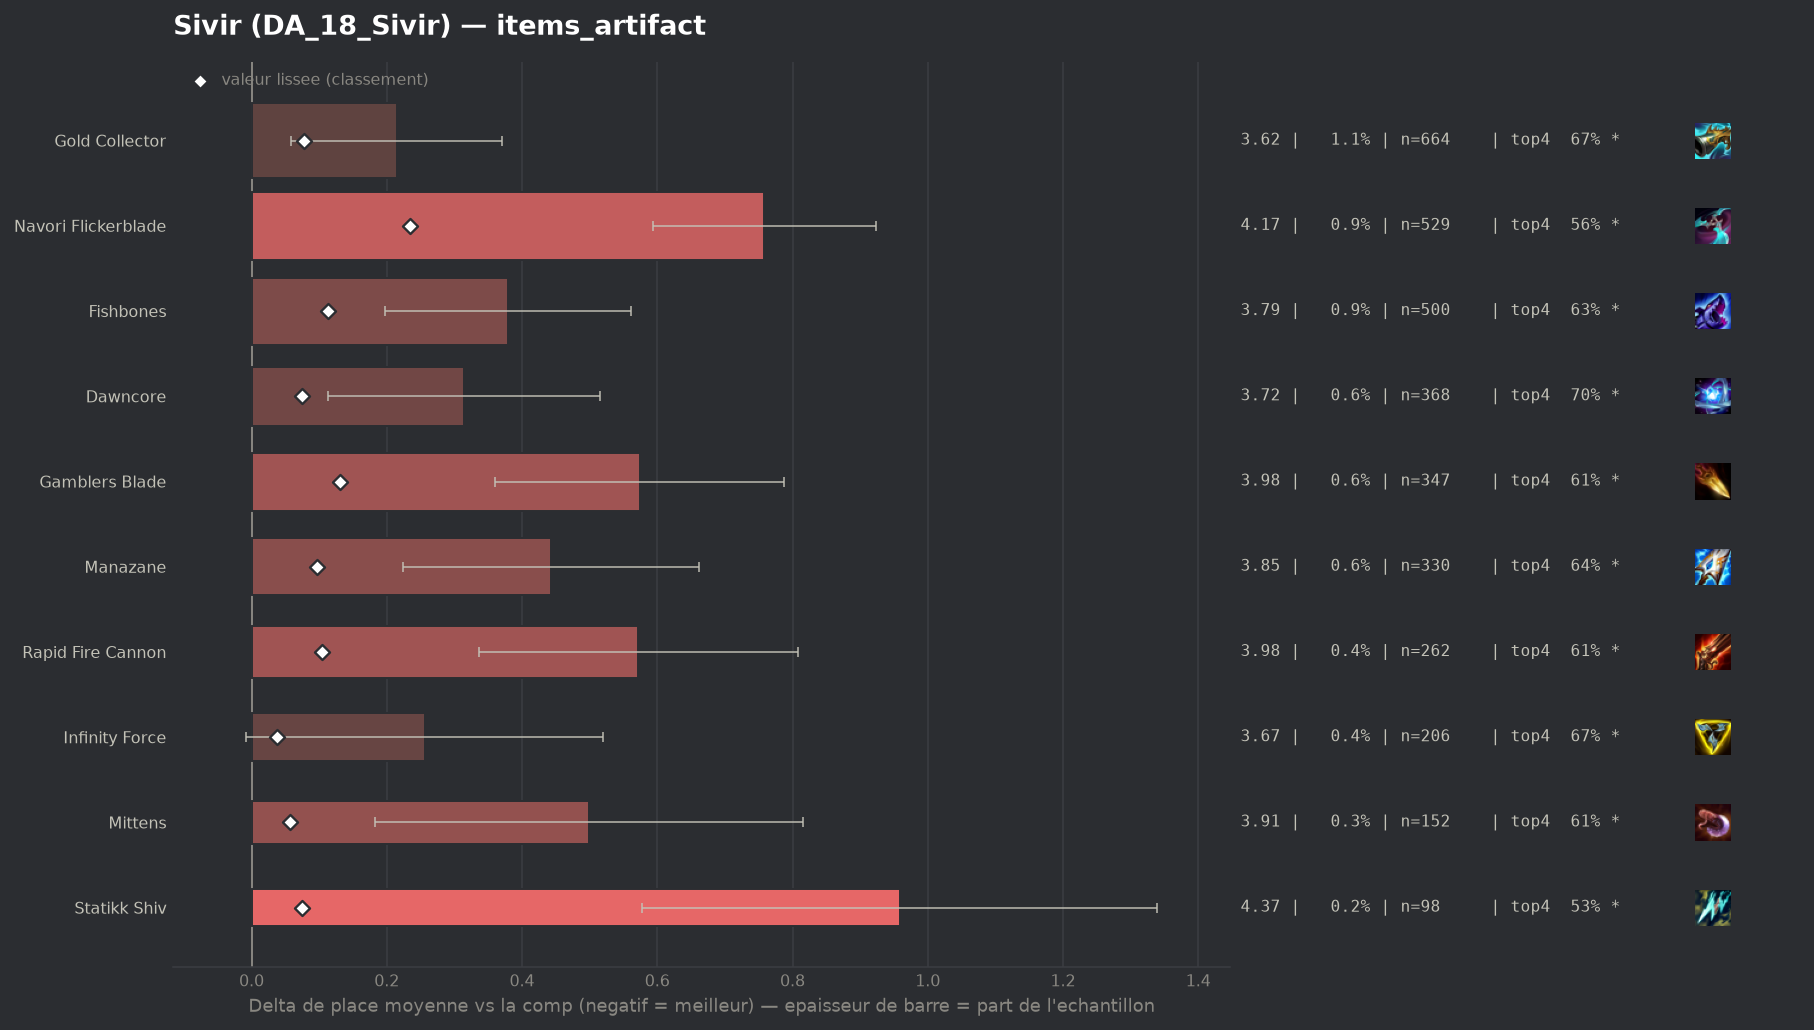

Data behind this chart, as committed beside it:
group, label, n, share, avg_place, shrunk_avg, score, d_avg, d_avg_pess, impact, d_top4, win, top2, top4, sd, z, p, significant
, Artifact Talisman Of Ascension, 51, 0.0008686, 3.627, 3.418, 0.009, 0.219, 0.0, -0.0, -0.0471, 0.1176, 0.3137, 0.6667, 1.76, 0.89, 0.3751, False
, Wits End, 73, 0.001243, 3.849, 3.435, 0.026, 0.441, 0.0, -0.0, -0.07, 0.0959, 0.3562, 0.6438, 1.998, 1.88, 0.0597, True
, Silvermere Dawn, 93, 0.001584, 3.86, 3.442, 0.033, 0.451, 0.026, -0.0001, -0.0794, 0.1505, 0.3226, 0.6344, 2.092, 2.08, 0.0376, True
, Titanic Hydra, 89, 0.001516, 3.888, 3.443, 0.034, 0.479, 0.068, -0.0001, -0.0397, 0.0899, 0.3034, 0.6742, 1.974, 2.29, 0.02222, True
populaire, Infinity Force, 206, 0.003508, 3.665, 3.447, 0.038, 0.256, 0.0, -0.0001, -0.0391, 0.1602, 0.3204, 0.6748, 1.931, 1.9, 0.05721, True
, Ludens Tempest, 55, 0.0009367, 4.273, 3.447, 0.039, 0.864, 0.302, -0.0, -0.132, 0.0545, 0.2909, 0.5818, 2.127, 3.01, 0.00261, True
populaire, Mittens, 152, 0.002589, 3.908, 3.466, 0.057, 0.499, 0.183, -0.0001, -0.102, 0.1316, 0.3026, 0.6118, 1.988, 3.09, 0.00199, True
populaire, Statikk Shiv, 98, 0.001669, 4.367, 3.483, 0.074, 0.959, 0.578, -0.0001, -0.1832, 0.0612, 0.2041, 0.5306, 1.919, 4.94, 0.0, True
populaire, Dawncore, 368, 0.006267, 3.723, 3.484, 0.075, 0.314, 0.113, -0.0005, -0.0182, 0.1413, 0.3179, 0.6957, 1.963, 3.06, 0.00221, True
populaire, Gold Collector, 664, 0.01131, 3.623, 3.486, 0.078, 0.215, 0.059, -0.0009, -0.0466, 0.1852, 0.3599, 0.6672, 2.032, 2.71, 0.00676, True
populaire, Manazane, 330, 0.00562, 3.852, 3.506, 0.097, 0.443, 0.224, -0.0005, -0.0744, 0.1303, 0.3, 0.6394, 2.022, 3.97, 7e-05, True
populaire, Rapid Fire Cannon, 262, 0.004462, 3.981, 3.513, 0.104, 0.572, 0.336, -0.0005, -0.1069, 0.0916, 0.2595, 0.6069, 1.947, 4.75, 0.0, True
populaire, Fishbones, 500, 0.008515, 3.788, 3.522, 0.113, 0.379, 0.197, -0.001, -0.0818, 0.15, 0.342, 0.632, 2.069, 4.08, 4e-05, True
populaire, Gamblers Blade, 347, 0.00591, 3.983, 3.54, 0.131, 0.574, 0.36, -0.0008, -0.1086, 0.1499, 0.2709, 0.6052, 2.026, 5.26, 0.0, True
populaire, Navori Flickerblade, 529, 0.009009, 4.166, 3.644, 0.235, 0.758, 0.593, -0.0021, -0.1505, 0.1021, 0.2363, 0.5633, 1.927, 9.0, 0.0, True
